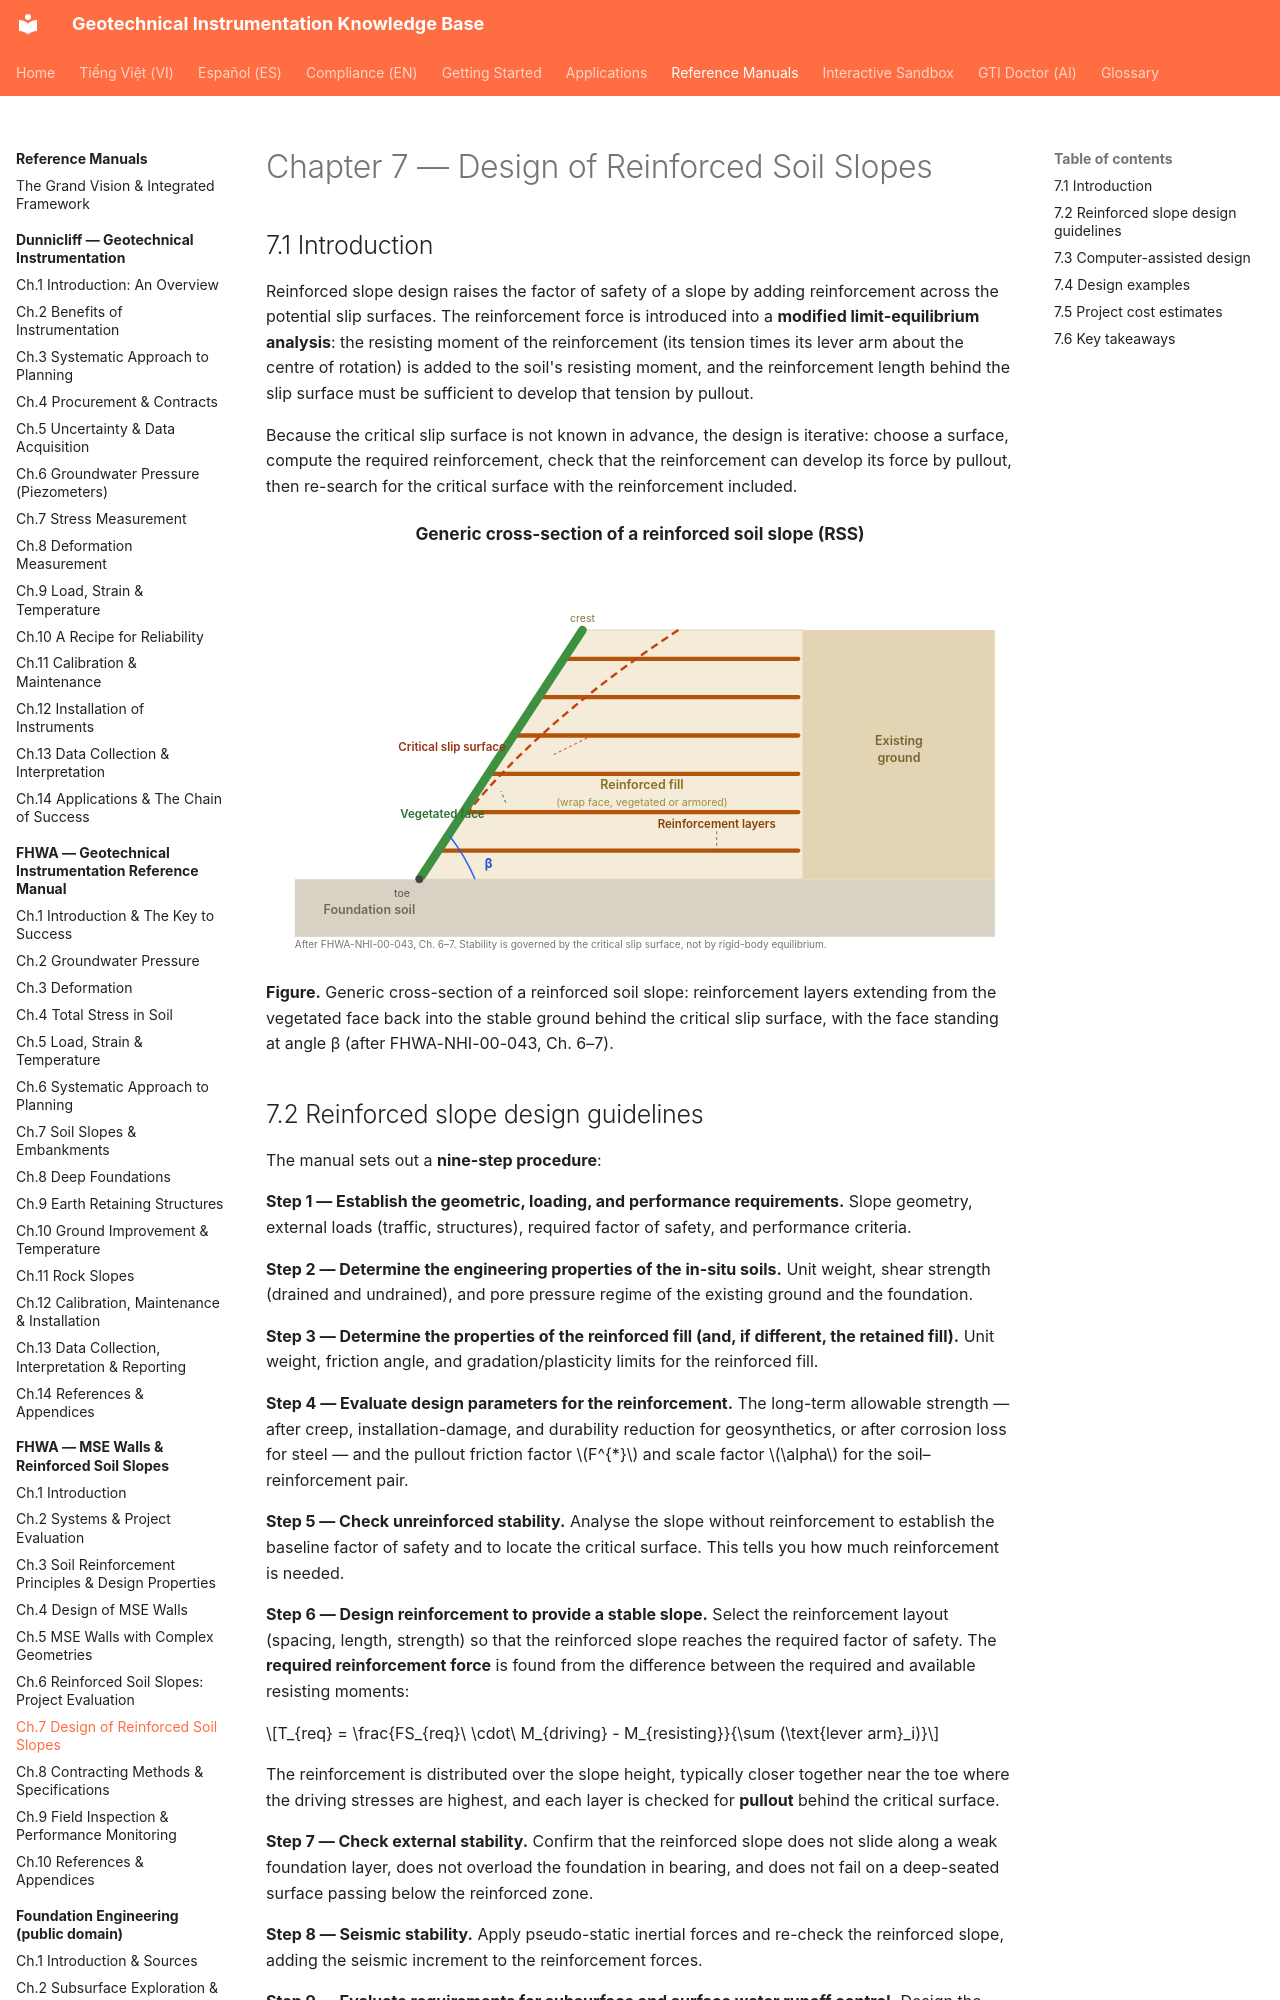

repository: geoinst/geoinst.github.io · page: reference-manuals/fhwa-mse-walls/chapter-07-design-rss/index.html · generator: mkdocs

---
lang: en
lang_alt: vi/reference-manuals/fhwa-mse-walls/chapter-07-design-rss/
---
# Chapter 7 — Design of Reinforced Soil Slopes

## 7.1 Introduction

Reinforced slope design raises the factor of safety of a slope by adding
reinforcement across the potential slip surfaces. The reinforcement force is
introduced into a **modified limit-equilibrium analysis**: the resisting moment
of the reinforcement (its tension times its lever arm about the centre of
rotation) is added to the soil's resisting moment, and the reinforcement length
behind the slip surface must be sufficient to develop that tension by pullout.

Because the critical slip surface is not known in advance, the design is
iterative: choose a surface, compute the required reinforcement, check that the
reinforcement can develop its force by pullout, then re-search for the critical
surface with the reinforcement included.

![Figure: rss-slope-anatomy](../../assets/figures/rss-slope-anatomy.svg)

**Figure.** Generic cross-section of a reinforced soil slope: reinforcement layers
extending from the vegetated face back into the stable ground behind the critical
slip surface, with the face standing at angle β (after FHWA-NHI-00-043, Ch. 6–7).
